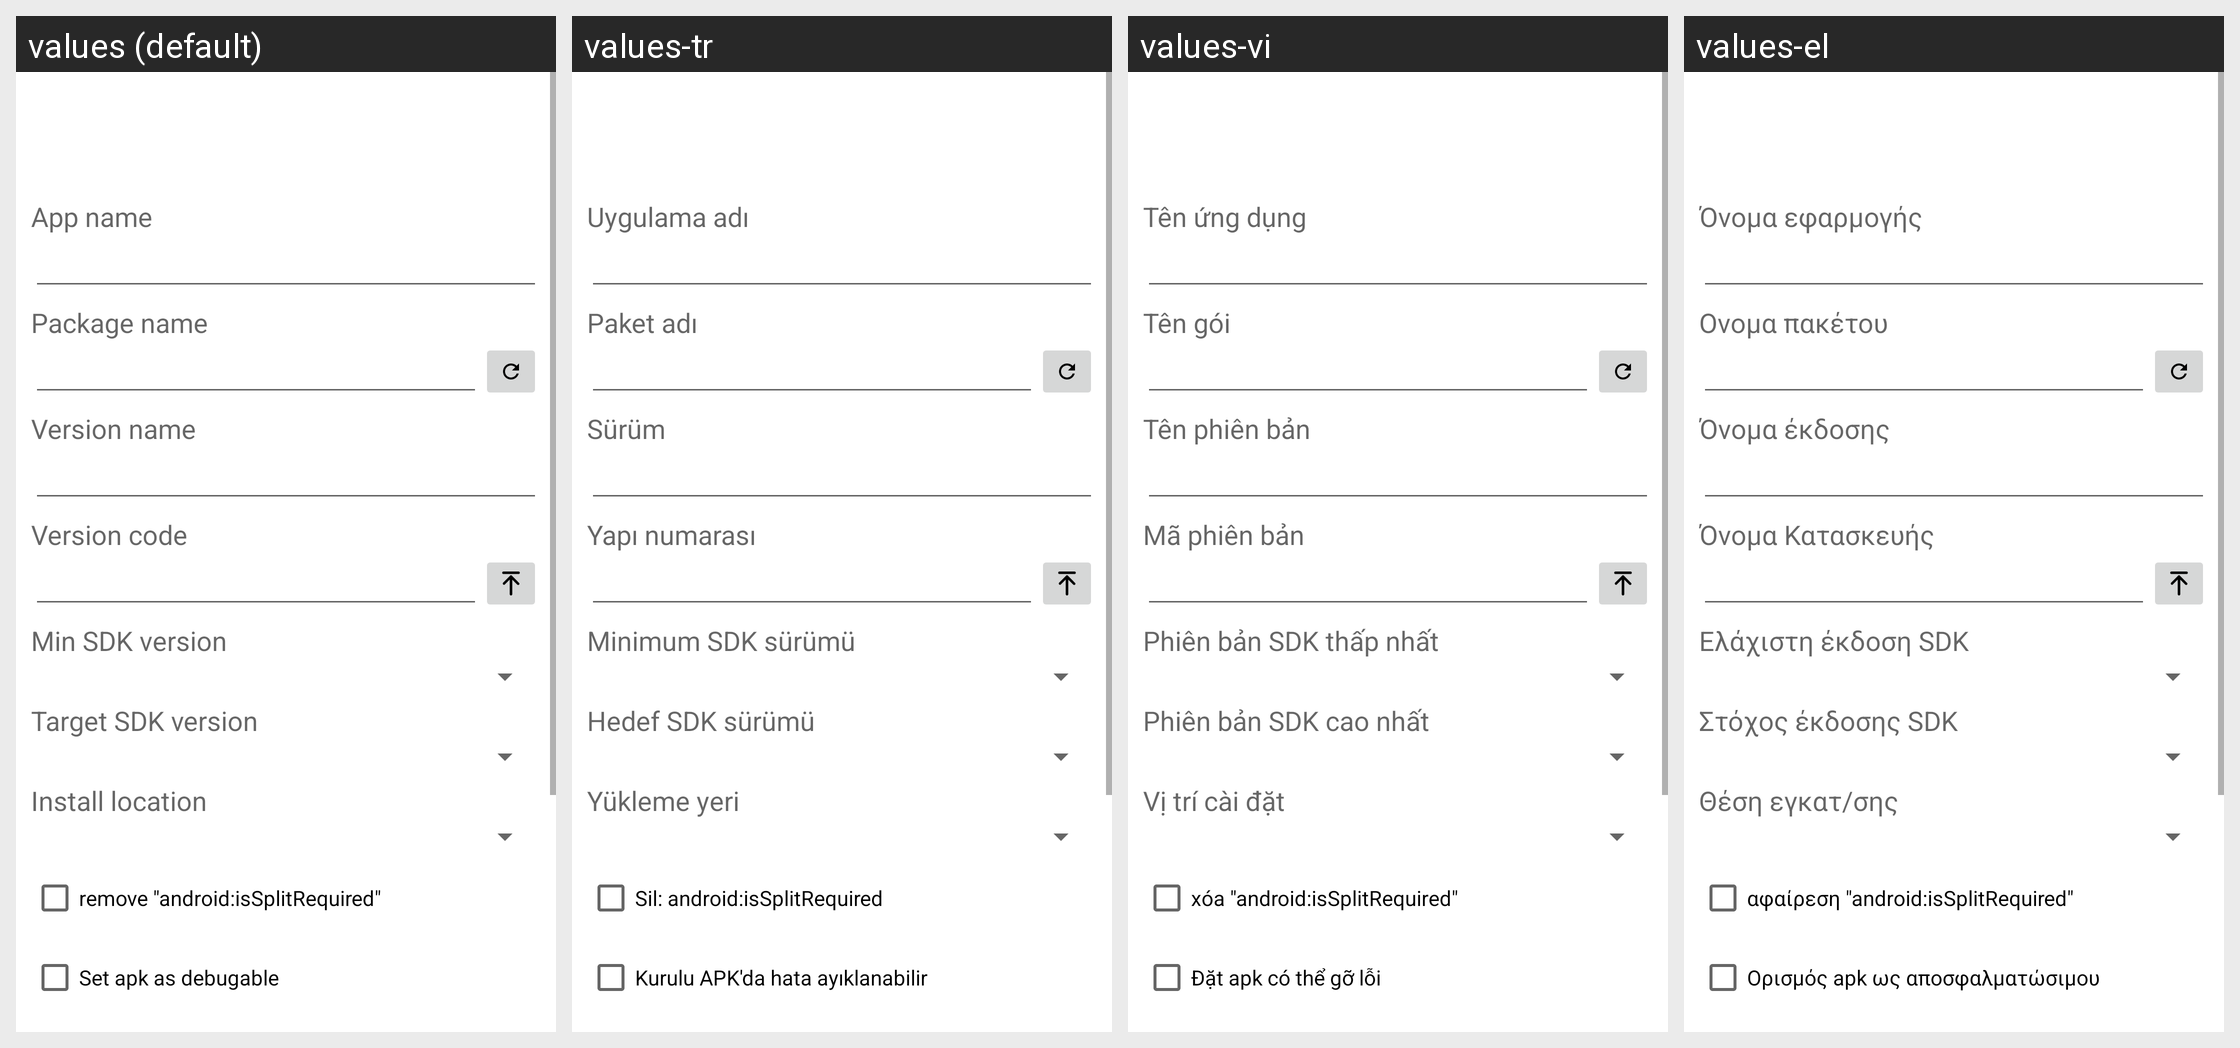

The same Android screen rendered under several of its app's locales, left to right. List the strings drawn on it with the default value and each locale's translation.
Android screen res/layout/edit_dialog.xml rendered under 4 locales, left to right: values (default), values-tr, values-vi, values-el. Device: Nexus 5 (rendered at 1080×1920; each locale shown at half size, 540×960, under a caption strip naming it); theme Theme.MaterialComponents.DayNight.NoActionBar.
Other locales in the repository, not shown: values-ar, values-bg, values-cs, values-de, values-es, values-fa, values-fr, values-he, values-hu, values-in, values-it, values-iw, values-ja, values-ko, values-lt, values-my, values-pl, values-pt, values-ro, values-ru, values-sq, values-uk, values-uz, values-zh.
Strings drawn on this screen, with the default value and each locale's value (text and hints the layout hard-codes, and strings that could not be matched under every locale, appear in the picture but are not listed):

mapp_label
  values: App name
  values-tr: Uygulama adı
  values-vi: Tên ứng dụng
  values-el: Όνομα εφαρμογής

mapp_pn
  values: Package name
  values-tr: Paket adı
  values-vi: Tên gói
  values-el: Ονομα πακέτου

mapp_vn
  values: Version name
  values-tr: Sürüm
  values-vi: Tên phiên bản
  values-el: Όνομα έκδοσης

mapp_cn
  values: Version code
  values-tr: Yapı numarası
  values-vi: Mã phiên bản
  values-el: Όνομα Κατασκευής

mapp_minsdk
  values: Min SDK version
  values-tr: Minimum SDK sürümü
  values-vi: Phiên bản SDK thấp nhất
  values-el: Ελάχιστη έκδοση SDK

mapp_targetsdk
  values: Target SDK version
  values-tr: Hedef SDK sürümü
  values-vi: Phiên bản SDK cao nhất
  values-el: Στόχος έκδοσης SDK

mapp_inLocation
  values: Install location
  values-tr: Yükleme yeri
  values-vi: Vị trí cài đặt
  values-el: Θέση εγκατ/σης

msplit_rm
  values: remove "android:isSplitRequired"
  values-tr: Sil: android:isSplitRequired
  values-vi: xóa "android:isSplitRequired"
  values-el: αφαίρεση "android:isSplitRequired"

debug_mode
  values: Set apk as debugable
  values-tr: Kurulu APK'da hata ayıklanabilir
  values-vi: Đặt apk có thể gỡ lỗi
  values-el: Ορισμός apk ως αποσφαλματώσιμου
